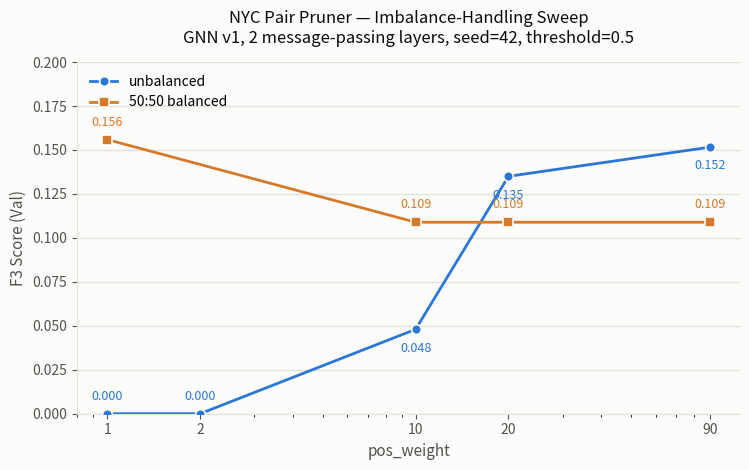

Reproduce this figure in Python. (Note: this script raises an exception after producing the figure.)
import matplotlib.pyplot as plt

BLUE = "#2a78d6"
ORANGE = "#d67a2a"
TEXT_PRIMARY = "#0b0b0b"
TEXT_SECONDARY = "#52514e"
GRID = "#e3e2dd"

# GNN v1, 2 message-passing layers, seed=42, NYC pair pruner, threshold=0.5 eval
pos_weights = [1, 2, 10, 20, 90]
f3_unbalanced = [0.000, 0.000, 0.048, 0.135, 0.1516]
f3_balanced = [0.1559, None, 0.1089, 0.1089, 0.1089]  # pw=2 balanced not tested

fig, ax = plt.subplots(figsize=(7.6, 4.8))
fig.patch.set_facecolor("#fcfcfb")
ax.set_facecolor("#fcfcfb")

ax.plot(
    pos_weights, f3_unbalanced,
    color=BLUE, linewidth=2, marker="o", markersize=7,
    markerfacecolor=BLUE, markeredgecolor="#fcfcfb", markeredgewidth=1.2,
    zorder=3, label="unbalanced",
)

bal_x = [pw for pw, v in zip(pos_weights, f3_balanced) if v is not None]
bal_y = [v for v in f3_balanced if v is not None]
ax.plot(
    bal_x, bal_y,
    color=ORANGE, linewidth=2, marker="s", markersize=7,
    markerfacecolor=ORANGE, markeredgecolor="#fcfcfb", markeredgewidth=1.2,
    zorder=3, label="50:50 balanced",
)

for pw, v in zip(pos_weights, f3_unbalanced):
    y_offset = 10 if v < 0.02 else -16
    ax.annotate(f"{v:.3f}", (pw, v), textcoords="offset points", xytext=(0, y_offset),
                ha="center", fontsize=9, color=BLUE)
for pw, v in zip(bal_x, bal_y):
    ax.annotate(f"{v:.3f}", (pw, v), textcoords="offset points", xytext=(0, 10),
                ha="center", fontsize=9, color=ORANGE)

ax.set_xscale("log")
ax.set_xticks(pos_weights)
ax.set_xticklabels([str(p) for p in pos_weights])
ax.set_xlabel("pos_weight", fontsize=11, color=TEXT_SECONDARY)
ax.set_ylabel("F3 Score (Val)", fontsize=11, color=TEXT_SECONDARY)
ax.set_title(
    "NYC Pair Pruner — Imbalance-Handling Sweep\n"
    "GNN v1, 2 message-passing layers, seed=42, threshold=0.5",
    fontsize=12, color=TEXT_PRIMARY, pad=14,
)

ax.set_ylim(0, 0.20)
ax.grid(axis="y", color=GRID, linewidth=1, zorder=0)
ax.grid(axis="x", visible=False)
for spine in ["top", "right"]:
    ax.spines[spine].set_visible(False)
for spine in ["left", "bottom"]:
    ax.spines[spine].set_color(GRID)
ax.tick_params(colors=TEXT_SECONDARY, labelsize=10)
ax.legend(frameon=False, fontsize=10, loc="upper left")

plt.tight_layout()
out_pdf = "figures_export/nyc_pair_pruner_imbalance_sweep.pdf"
out_png = "figures_export/nyc_pair_pruner_imbalance_sweep.png"
plt.savefig(out_pdf, facecolor=fig.get_facecolor())
plt.savefig(out_png, dpi=200, facecolor=fig.get_facecolor())
print("saved:", out_pdf)
print("saved:", out_png)
